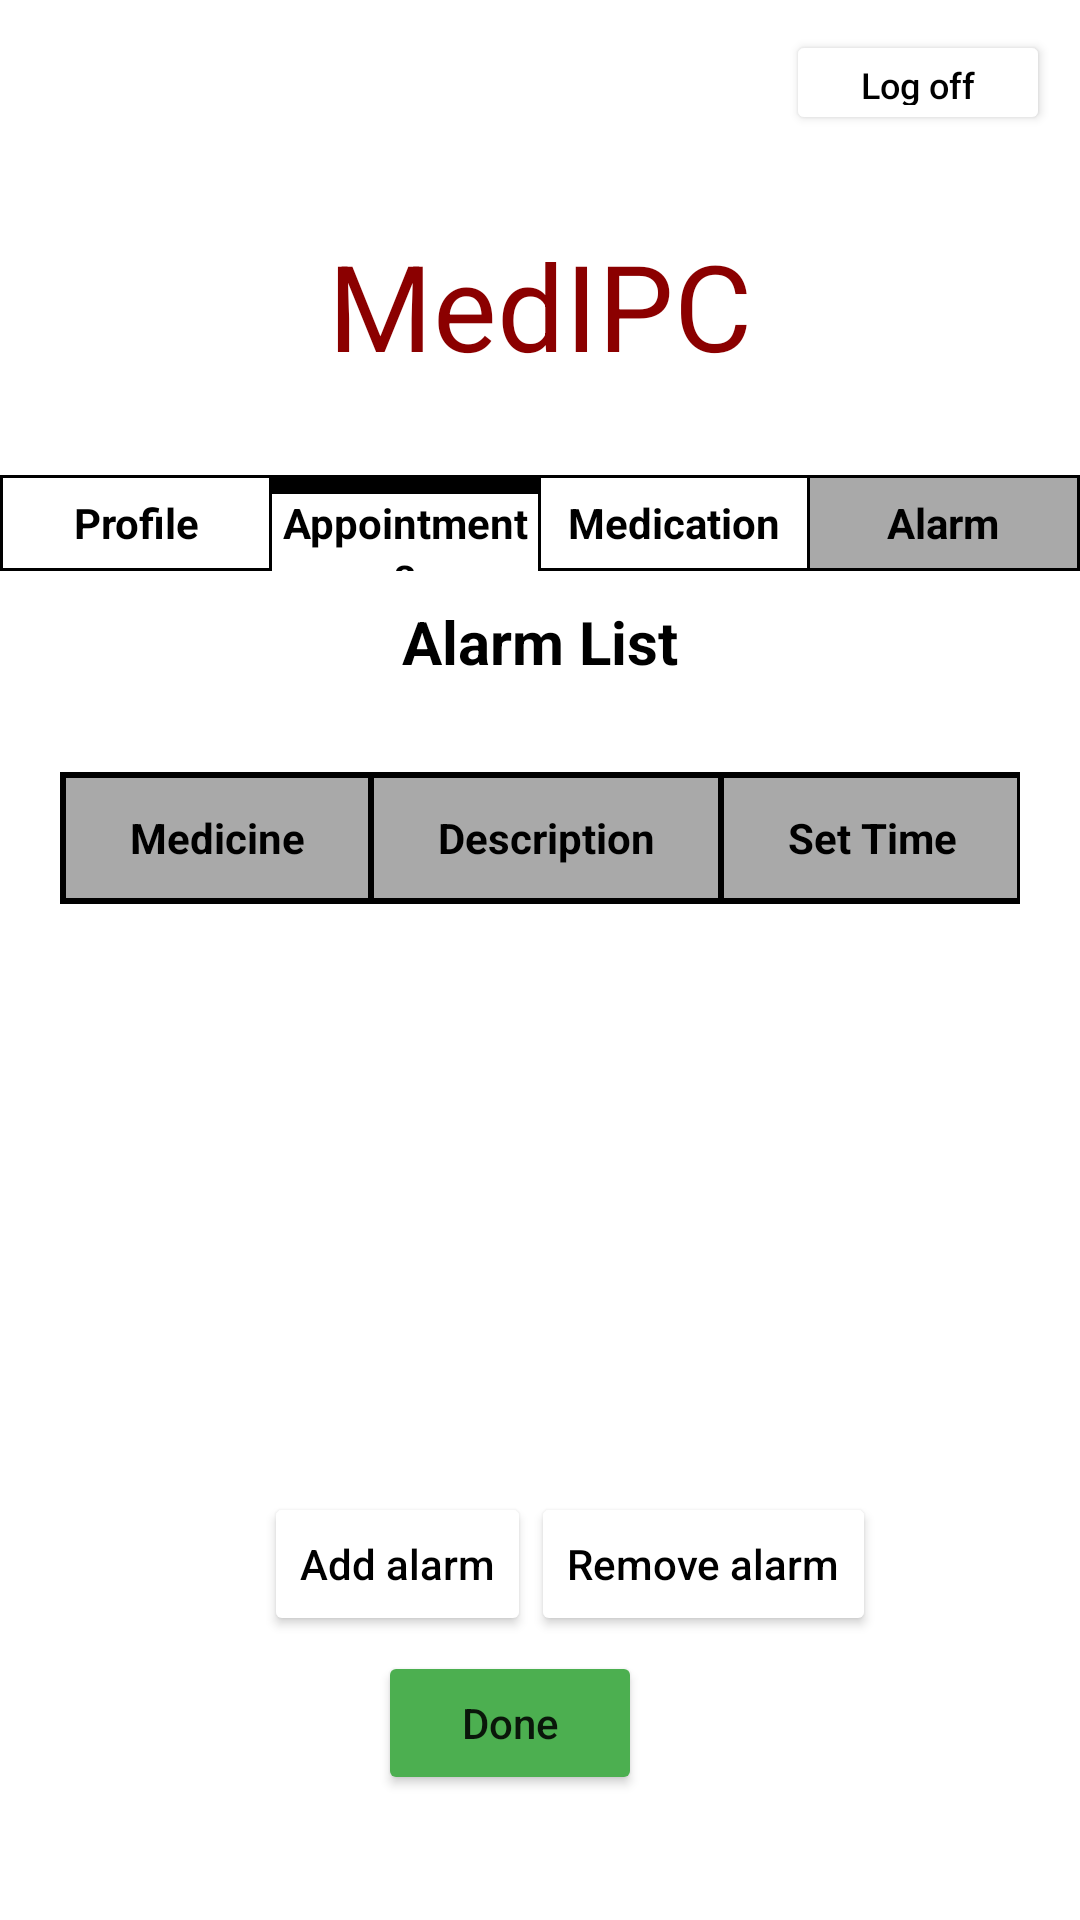

Android layout source for this screen:
<!-- AndroidManifest.xml: application theme Theme.MyApplication -->
<!-- res/layout/activity_alarm_edit.xml -->
<?xml version="1.0" encoding="utf-8"?>
<LinearLayout
    xmlns:android="http://schemas.android.com/apk/res/android"
    xmlns:tools="http://schemas.android.com/tools"
    xmlns:app="http://schemas.android.com/apk/res-auto"
    android:layout_width="match_parent"
    android:layout_height="match_parent"
    tools:context=".Alarms.AlarmEditActivity"
    android:orientation="vertical">

    <LinearLayout
        android:layout_width="match_parent"
        android:layout_height="wrap_content"
        android:baselineAligned="false">

        <LinearLayout
            android:layout_width="0dp"
            android:layout_height="match_parent"
            android:layout_weight="2"
            android:layout_gravity="end"
            android:gravity="end"
            android:padding="10dp"
            tools:ignore="UselessParent">

            <Button
                android:id="@+id/LogOutAE"
                android:layout_width="wrap_content"
                android:layout_height="35dp"
                android:backgroundTint="@color/white"
                android:text="@string/log_off"
                android:textColor="@color/black"
                android:textSize="12sp"

                />
        </LinearLayout>
    </LinearLayout>


    <TextView
        android:id="@+id/text"
        android:layout_width="match_parent"
        android:layout_height="wrap_content"
        android:layout_marginTop="20dp"
        android:gravity="center_horizontal"
        android:text="@string/medipc"
        android:textColor="#8B0000"
        android:textSize="40sp" />
    <TableLayout
        android:id="@+id/Menu0"
        android:layout_width="match_parent"
        android:layout_height="wrap_content"
        android:background="@color/black"
        android:layout_marginTop="30dp">

        <TableRow
            android:layout_width="match_parent"
            android:layout_height="wrap_content"
            tools:ignore="UselessParent">

            <TextView
                android:layout_width="0dp"
                android:layout_weight="1"
                android:layout_height="wrap_content"
                android:text="@string/profile_menu"
                android:textStyle="bold"
                android:gravity="center"
                android:id="@+id/opcao0"
                android:background="@color/white"
                android:layout_marginStart="1dp"
                android:layout_marginVertical="1dp"
                android:textColor="@color/black"
                android:height="30dp"/>

            <TextView
                android:layout_width="0dp"
                android:layout_weight="1"
                android:layout_height="wrap_content"
                android:text="@string/appointments"
                android:textStyle="bold"
                android:gravity="center"
                android:id="@+id/opcao1"
                android:background="@color/white"
                android:layout_marginStart="1dp"
                android:layout_marginVertical="1dp"
                android:textColor="@color/black"
                android:height="30dp"/>

            <TextView
                android:layout_width="0dp"
                android:layout_weight="1"
                android:layout_height="wrap_content"
                android:text="@string/medication"
                android:textStyle="bold"
                android:gravity="center"
                android:id="@+id/opcao2"
                android:background="@color/white"
                android:layout_marginStart="1dp"
                android:layout_marginVertical="1dp"
                android:textColor="@color/black"
                android:height="30dp"/>
            <TextView
                android:layout_width="0dp"
                android:layout_weight="1"
                android:layout_height="wrap_content"
                android:text="Alarm"
                android:textStyle="bold"
                android:gravity="center"
                android:id="@+id/opcao3"
                android:background="#A9A9A9"
                android:layout_marginHorizontal="1dp"
                android:layout_marginVertical="1dp"
                android:textColor="@color/black"
                android:height="30dp"/>
        </TableRow>
    </TableLayout>
    <TextView
        android:layout_width="match_parent"
        android:layout_height="wrap_content"
        android:text="@string/alarm_list"
        android:textSize="20sp"
        android:gravity="center"
        android:textStyle="bold"
        android:textColor="@color/black"
        android:paddingTop="10dp"
        android:paddingBottom="10dp">
    </TextView>

    <LinearLayout
        android:layout_width="match_parent"
        android:layout_height="260dp"
        android:layout_gravity="center"
        android:padding="20dp"
        app:layout_constraintHeight_max="260dp"
        app:layout_constrainedHeight="true">

        <ScrollView
            android:layout_width="match_parent"
            android:layout_height="260dp"
            tools:ignore="UselessParent">
            <TableLayout
                android:id="@+id/tableDataAlarmEdit"
                android:layout_width="wrap_content"
                android:layout_height="wrap_content"
                android:stretchColumns="0,1,2"
                android:gravity="center"
                android:background="@color/black"
                app:layout_constraintHeight_max="260dp"
                app:layout_constrainedHeight="true">

                <TableRow
                    android:layout_width="match_parent"
                    android:layout_height="0dp"
                    android:layout_margin="1dp"
                    android:layout_weight="1">

                    <TextView
                        android:layout_width="match_parent"
                        android:layout_height="40dp"
                        android:text="@string/medicine"
                        android:layout_margin="1dp"
                        android:layout_column="0"
                        android:background="@color/tableTop"
                        android:textStyle="bold"
                        android:gravity="center"
                        android:textColor="@color/black"
                        />

                    <TextView
                        android:layout_width="match_parent"
                        android:layout_height="40dp"
                        android:text="@string/description"
                        android:layout_margin="1dp"
                        android:layout_column="1"
                        android:background="@color/tableTop"
                        android:gravity="center"
                        android:textStyle="bold"
                        android:textColor="@color/black"
                        />
                    <TextView
                        android:layout_width="match_parent"
                        android:layout_height="40dp"
                        android:text="@string/set_time"
                        android:layout_margin="1dp"
                        android:layout_column="2"
                        android:background="@color/tableTop"
                        android:gravity="center"
                        android:textStyle="bold"
                        android:textColor="@color/black"
                        />
                </TableRow>
            </TableLayout>
        </ScrollView>
    </LinearLayout>

    <LinearLayout
        android:layout_width="wrap_content"
        android:layout_height="wrap_content"
        android:layout_gravity="center"
        android:orientation="horizontal"
        android:paddingStart="20dp"
        tools:ignore="RtlSymmetry">

        <Button
            android:id="@+id/btAddColAlarm"
            android:drawableLeft="@drawable/booklet_add_row"
            android:layout_width="wrap_content"
            android:layout_height="wrap_content"
            android:text="@string/add_table_line_alarm"
            android:backgroundTint="@color/white"
            android:textColor="@color/black"
            tools:ignore="RtlHardcoded" />

        <Button
            android:id="@+id/btDelColAlarm"
            android:layout_width="wrap_content"
            android:layout_height="wrap_content"
            android:backgroundTint="@color/white"
            android:drawableLeft="@drawable/booklet_del_row"
            android:text="Remove alarm"
            android:textColor="@color/black" />

    </LinearLayout>
    <LinearLayout
        android:layout_width="wrap_content"
        android:layout_height="wrap_content"
        android:padding="5dp"
        android:layout_gravity="center">

        <Button
            android:id="@+id/btDoneAE"
            android:layout_width="wrap_content"
            android:layout_height="wrap_content"
            android:text="@string/done"
            android:layout_gravity="center"
            android:backgroundTint="@color/green"
            android:layout_marginRight="20dp"
            tools:ignore="RtlHardcoded" />
    </LinearLayout>

</LinearLayout>
<!-- resources referenced by this layout -->
<resources>
  <color name="black">#FF000000</color>
  <color name="green">#4CAF50</color>
  <color name="tableTop">#A9A9A9</color>
  <color name="white">#FFFFFFFF</color>
  <string name="add_table_line_alarm">Add alarm</string>
  <string name="alarm_list">Alarm List</string>
  <string name="appointments">Appointments</string>
  <string name="description">Description</string>
  <string name="done">Done</string>
  <string name="log_off">Log off</string>
  <string name="medication">Medication</string>
  <string name="medicine">Medicine</string>
  <string name="medipc" translatable="false">MedIPC</string>
  <string name="profile_menu">Profile</string>
  <string name="set_time">Set Time</string>
  <style name="Theme.MyApplication" parent="Theme.MaterialComponents.DayNight.DarkActionBar">
          <item name="android:statusBarColor" tools:targetApi="l">?attr/colorPrimaryVariant</item>
          
          <item name="textAllCaps">false</item>
      </style>
</resources>
